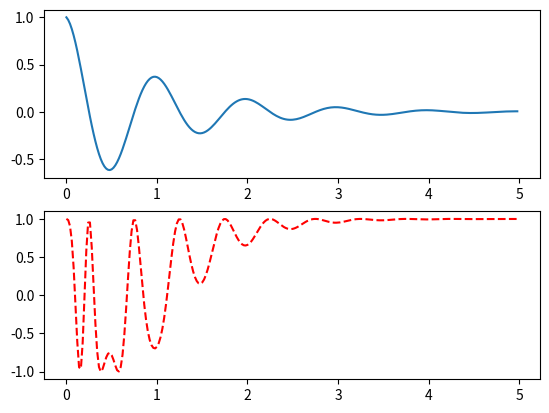

Reproduce this figure in Python.
import matplotlib.pyplot as plt
import numpy as np
'''
plt.plot([0,2,4,6,8],[3,1,4,5,2])#先x后y
plt.ylabel("次数")
plt.axis([-1,10,0,6])#x坐标起始于-1终止与10，y坐标起始于0，终止为6
plt.savefig('test',dpi = 600)#在当前文件下图像保存以png格式下名字叫做test，600像素
plt.show()#展示
'''
def f(t):
    return np.exp(-t) * np.cos(2 * np.pi * t)
a = np.arange(0.0, 5.0 ,0.02)
plt.subplot(2, 1, 1)#将图像用两行一列分割开来，用上面的部分
plt.plot(a,f(a))
plt.subplot(2,1,2)
plt.plot(a, np.cos(2*np.pi*f(a)),'r--')
plt.show()